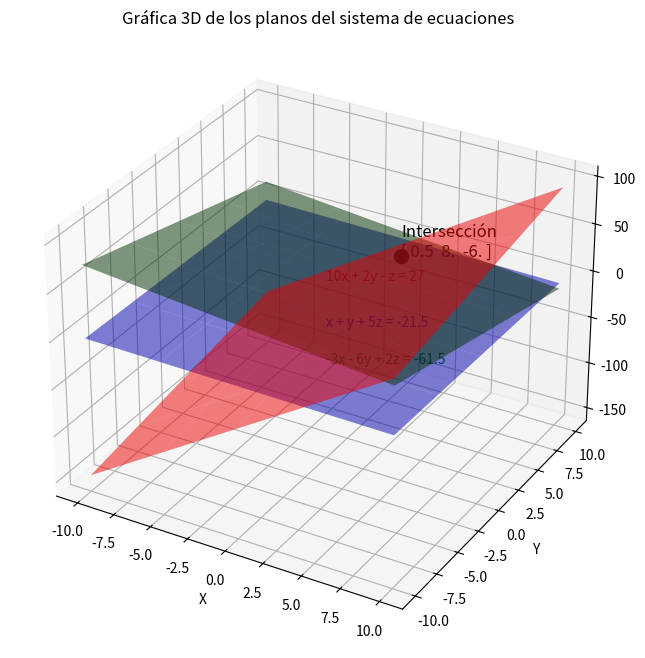

Write the Python code that produced this figure.
import numpy as np
import matplotlib.pyplot as plt
from mpl_toolkits.mplot3d import Axes3D

# Definimos el sistema de ecuaciones
# 10x + 2y - z = 27
# -3x - 6y + 2z = -61.5
# x + y + 5z = -21.5

# Definimos las matrices del sistema
A = np.array([[10, 2, -1],
              [-3, -6, 2],
              [1, 1, 5]])
b = np.array([27, -61.5, -21.5])

# Resolvemos el sistema de ecuaciones
intersection_point = np.linalg.solve(A, b)

# Funciones para cada plano
def plane1(x, y):
    return 10*x + 2*y - 27

def plane2(x, y):
    return (-3*x - 6*y + 61.5) / 2

def plane3(x, y):
    return (-x - y - 21.5) / 5

# Creamos una malla de puntos
x = np.linspace(-10, 10, 400)
y = np.linspace(-10, 10, 400)
X, Y = np.meshgrid(x, y)

# Calculamos Z para cada plano
Z1 = plane1(X, Y)
Z2 = plane2(X, Y)
Z3 = plane3(X, Y)

# Configuración de la gráfica
fig = plt.figure(figsize=(12, 8))
ax = fig.add_subplot(111, projection='3d')

# Graficamos cada plano
ax.plot_surface(X, Y, Z1, alpha=0.5, rstride=100, cstride=100, color='r', label='10x + 2y - z = 27')
ax.plot_surface(X, Y, Z2, alpha=0.5, rstride=100, cstride=100, color='g', label='-3x - 6y + 2z = -61.5')
ax.plot_surface(X, Y, Z3, alpha=0.5, rstride=100, cstride=100, color='b', label='x + y + 5z = -21.5')

# Etiquetas y título
ax.set_xlabel('X')
ax.set_ylabel('Y')
ax.set_zlabel('Z')
ax.set_title('Gráfica 3D de los planos del sistema de ecuaciones')

# Agregar leyenda manualmente
ax.text(x=0, y=0, z=27, s='10x + 2y - z = 27', color='r')
ax.text(x=0, y=0, z=-61.5, s='-3x - 6y + 2z = -61.5', color='g')
ax.text(x=0, y=0, z=-21.5, s='x + y + 5z = -21.5', color='b')

# Mostrar el punto de intersección
ax.scatter(*intersection_point, color='k', s=100, label='Intersección')
ax.text(intersection_point[0], intersection_point[1], intersection_point[2],
        f'Intersección\n{intersection_point}', color='k', fontsize=12)

# Mostrar la gráfica
plt.show()
